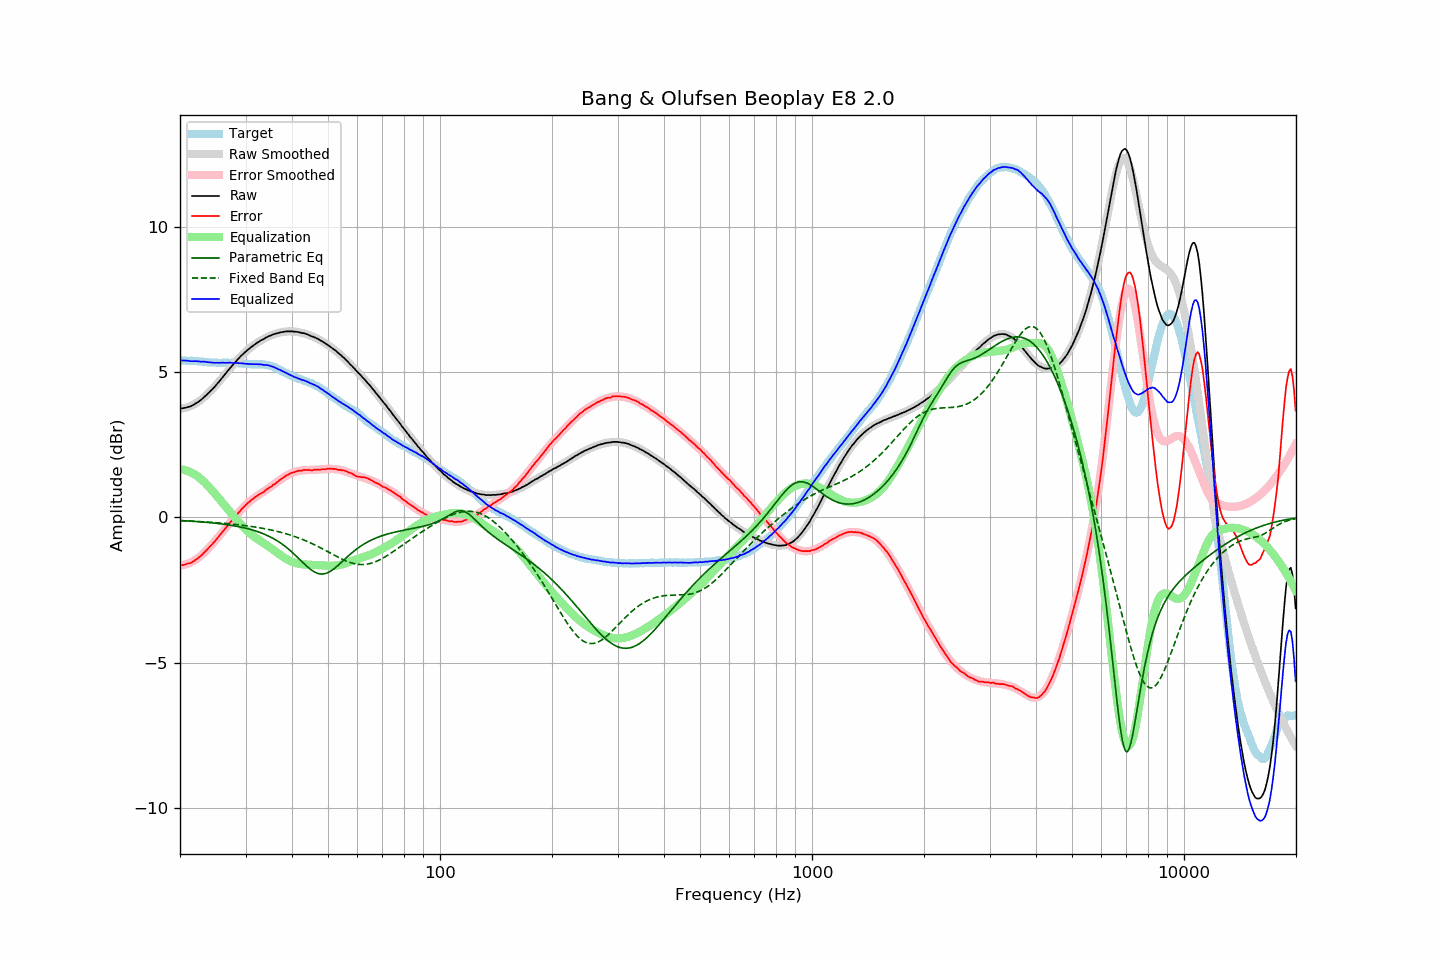

The data file committed next to this chart (first rows):
frequency, raw, error, smoothed, error_smoothed, equalization, parametric_eq, fixed_band_eq, equalized_raw, equalized_smoothed, target
20.00, 3.75, -1.65, 3.74, -1.66, 1.66, -0.11, -0.11, 5.40, 5.40, 5.39
20.20, 3.75, -1.65, 3.74, -1.65, 1.65, -0.11, -0.12, 5.40, 5.40, 5.39
20.40, 3.76, -1.64, 3.75, -1.64, 1.64, -0.12, -0.12, 5.40, 5.39, 5.39
20.61, 3.77, -1.63, 3.76, -1.63, 1.63, -0.12, -0.12, 5.39, 5.39, 5.39
20.81, 3.78, -1.61, 3.78, -1.61, 1.61, -0.12, -0.12, 5.39, 5.39, 5.38
21.02, 3.80, -1.59, 3.80, -1.59, 1.59, -0.12, -0.13, 5.39, 5.39, 5.38
21.23, 3.81, -1.58, 3.82, -1.57, 1.57, -0.13, -0.13, 5.37, 5.38, 5.38
21.44, 3.83, -1.57, 3.84, -1.54, 1.54, -0.13, -0.13, 5.37, 5.38, 5.39
21.66, 3.86, -1.53, 3.86, -1.51, 1.51, -0.14, -0.13, 5.37, 5.38, 5.38
21.87, 3.89, -1.49, 3.89, -1.48, 1.48, -0.14, -0.14, 5.37, 5.37, 5.38
22.09, 3.93, -1.44, 3.92, -1.45, 1.45, -0.14, -0.14, 5.37, 5.37, 5.37
22.31, 3.96, -1.41, 3.96, -1.41, 1.41, -0.15, -0.14, 5.36, 5.37, 5.37
22.54, 4.00, -1.36, 4.00, -1.36, 1.36, -0.15, -0.15, 5.36, 5.36, 5.36
22.76, 4.04, -1.32, 4.04, -1.32, 1.32, -0.16, -0.15, 5.36, 5.36, 5.36
22.99, 4.09, -1.27, 4.08, -1.27, 1.27, -0.16, -0.15, 5.36, 5.35, 5.36
23.22, 4.14, -1.21, 4.13, -1.22, 1.22, -0.16, -0.16, 5.35, 5.35, 5.35
23.45, 4.19, -1.16, 4.18, -1.16, 1.16, -0.17, -0.16, 5.35, 5.34, 5.35
23.69, 4.24, -1.10, 4.23, -1.11, 1.11, -0.17, -0.16, 5.34, 5.34, 5.34
23.92, 4.29, -1.04, 4.29, -1.05, 1.05, -0.18, -0.17, 5.33, 5.33, 5.33
24.16, 4.35, -0.98, 4.34, -0.99, 0.99, -0.18, -0.17, 5.33, 5.33, 5.33
24.40, 4.40, -0.93, 4.40, -0.92, 0.92, -0.19, -0.17, 5.32, 5.33, 5.32
24.65, 4.46, -0.87, 4.46, -0.86, 0.86, -0.20, -0.18, 5.32, 5.32, 5.32
24.89, 4.52, -0.81, 4.52, -0.80, 0.80, -0.20, -0.18, 5.31, 5.32, 5.32
25.14, 4.59, -0.74, 4.59, -0.73, 0.73, -0.21, -0.19, 5.32, 5.32, 5.32
25.39, 4.65, -0.66, 4.65, -0.67, 0.67, -0.21, -0.19, 5.31, 5.32, 5.31
25.65, 4.72, -0.60, 4.72, -0.60, 0.60, -0.22, -0.20, 5.32, 5.32, 5.31
25.91, 4.78, -0.53, 4.78, -0.53, 0.53, -0.23, -0.20, 5.32, 5.32, 5.31
26.16, 4.86, -0.46, 4.85, -0.47, 0.47, -0.24, -0.20, 5.32, 5.32, 5.32
26.43, 4.92, -0.40, 4.92, -0.40, 0.40, -0.24, -0.21, 5.31, 5.32, 5.32
26.69, 4.99, -0.33, 4.99, -0.33, 0.33, -0.25, -0.21, 5.32, 5.32, 5.32
26.96, 5.06, -0.26, 5.05, -0.26, 0.26, -0.26, -0.22, 5.32, 5.32, 5.32
27.23, 5.13, -0.19, 5.12, -0.19, 0.19, -0.27, -0.22, 5.32, 5.32, 5.32
27.50, 5.19, -0.13, 5.19, -0.13, 0.13, -0.28, -0.23, 5.31, 5.31, 5.31
27.77, 5.25, -0.08, 5.25, -0.06, 0.06, -0.29, -0.24, 5.31, 5.31, 5.32
28.05, 5.32, 0.00, 5.31, 0.00, -0.00, -0.29, -0.24, 5.31, 5.31, 5.31
28.33, 5.38, 0.07, 5.38, 0.07, -0.07, -0.30, -0.25, 5.31, 5.31, 5.31
28.62, 5.44, 0.14, 5.44, 0.13, -0.13, -0.32, -0.25, 5.30, 5.30, 5.30
28.90, 5.50, 0.19, 5.49, 0.19, -0.19, -0.33, -0.26, 5.30, 5.30, 5.31
29.19, 5.56, 0.26, 5.55, 0.25, -0.25, -0.34, -0.27, 5.30, 5.29, 5.30
29.48, 5.61, 0.32, 5.60, 0.31, -0.31, -0.35, -0.27, 5.29, 5.29, 5.28
29.78, 5.66, 0.37, 5.66, 0.37, -0.37, -0.36, -0.28, 5.29, 5.29, 5.28
30.08, 5.71, 0.42, 5.71, 0.43, -0.43, -0.38, -0.29, 5.28, 5.28, 5.28
30.38, 5.76, 0.49, 5.75, 0.48, -0.48, -0.39, -0.29, 5.28, 5.28, 5.27
30.68, 5.80, 0.53, 5.80, 0.53, -0.53, -0.40, -0.30, 5.27, 5.27, 5.27
30.99, 5.85, 0.58, 5.84, 0.57, -0.57, -0.42, -0.31, 5.27, 5.27, 5.27
31.30, 5.89, 0.62, 5.89, 0.62, -0.62, -0.43, -0.32, 5.27, 5.27, 5.26
31.61, 5.93, 0.66, 5.93, 0.66, -0.66, -0.45, -0.33, 5.27, 5.27, 5.26
31.93, 5.97, 0.70, 5.97, 0.70, -0.70, -0.47, -0.34, 5.27, 5.27, 5.26
32.24, 6.01, 0.74, 6.00, 0.74, -0.74, -0.49, -0.34, 5.27, 5.26, 5.27
32.57, 6.04, 0.78, 6.04, 0.78, -0.78, -0.51, -0.35, 5.26, 5.26, 5.26
32.89, 6.08, 0.81, 6.07, 0.81, -0.81, -0.53, -0.36, 5.26, 5.26, 5.26
33.22, 6.11, 0.84, 6.11, 0.85, -0.85, -0.55, -0.37, 5.26, 5.26, 5.26
33.55, 6.13, 0.87, 6.14, 0.89, -0.89, -0.57, -0.38, 5.24, 5.25, 5.26
33.89, 6.17, 0.92, 6.17, 0.92, -0.92, -0.59, -0.39, 5.24, 5.24, 5.25
34.23, 6.20, 0.96, 6.19, 0.96, -0.96, -0.62, -0.40, 5.24, 5.24, 5.23
34.57, 6.23, 0.99, 6.22, 1.00, -1.00, -0.64, -0.42, 5.23, 5.22, 5.23
34.92, 6.25, 1.04, 6.24, 1.04, -1.04, -0.67, -0.43, 5.21, 5.21, 5.21
35.27, 6.27, 1.06, 6.27, 1.08, -1.08, -0.70, -0.44, 5.19, 5.19, 5.21
35.62, 6.30, 1.12, 6.29, 1.12, -1.12, -0.73, -0.45, 5.18, 5.17, 5.17
35.97, 6.31, 1.15, 6.31, 1.16, -1.16, -0.76, -0.46, 5.15, 5.15, 5.16
... 635 more rows
